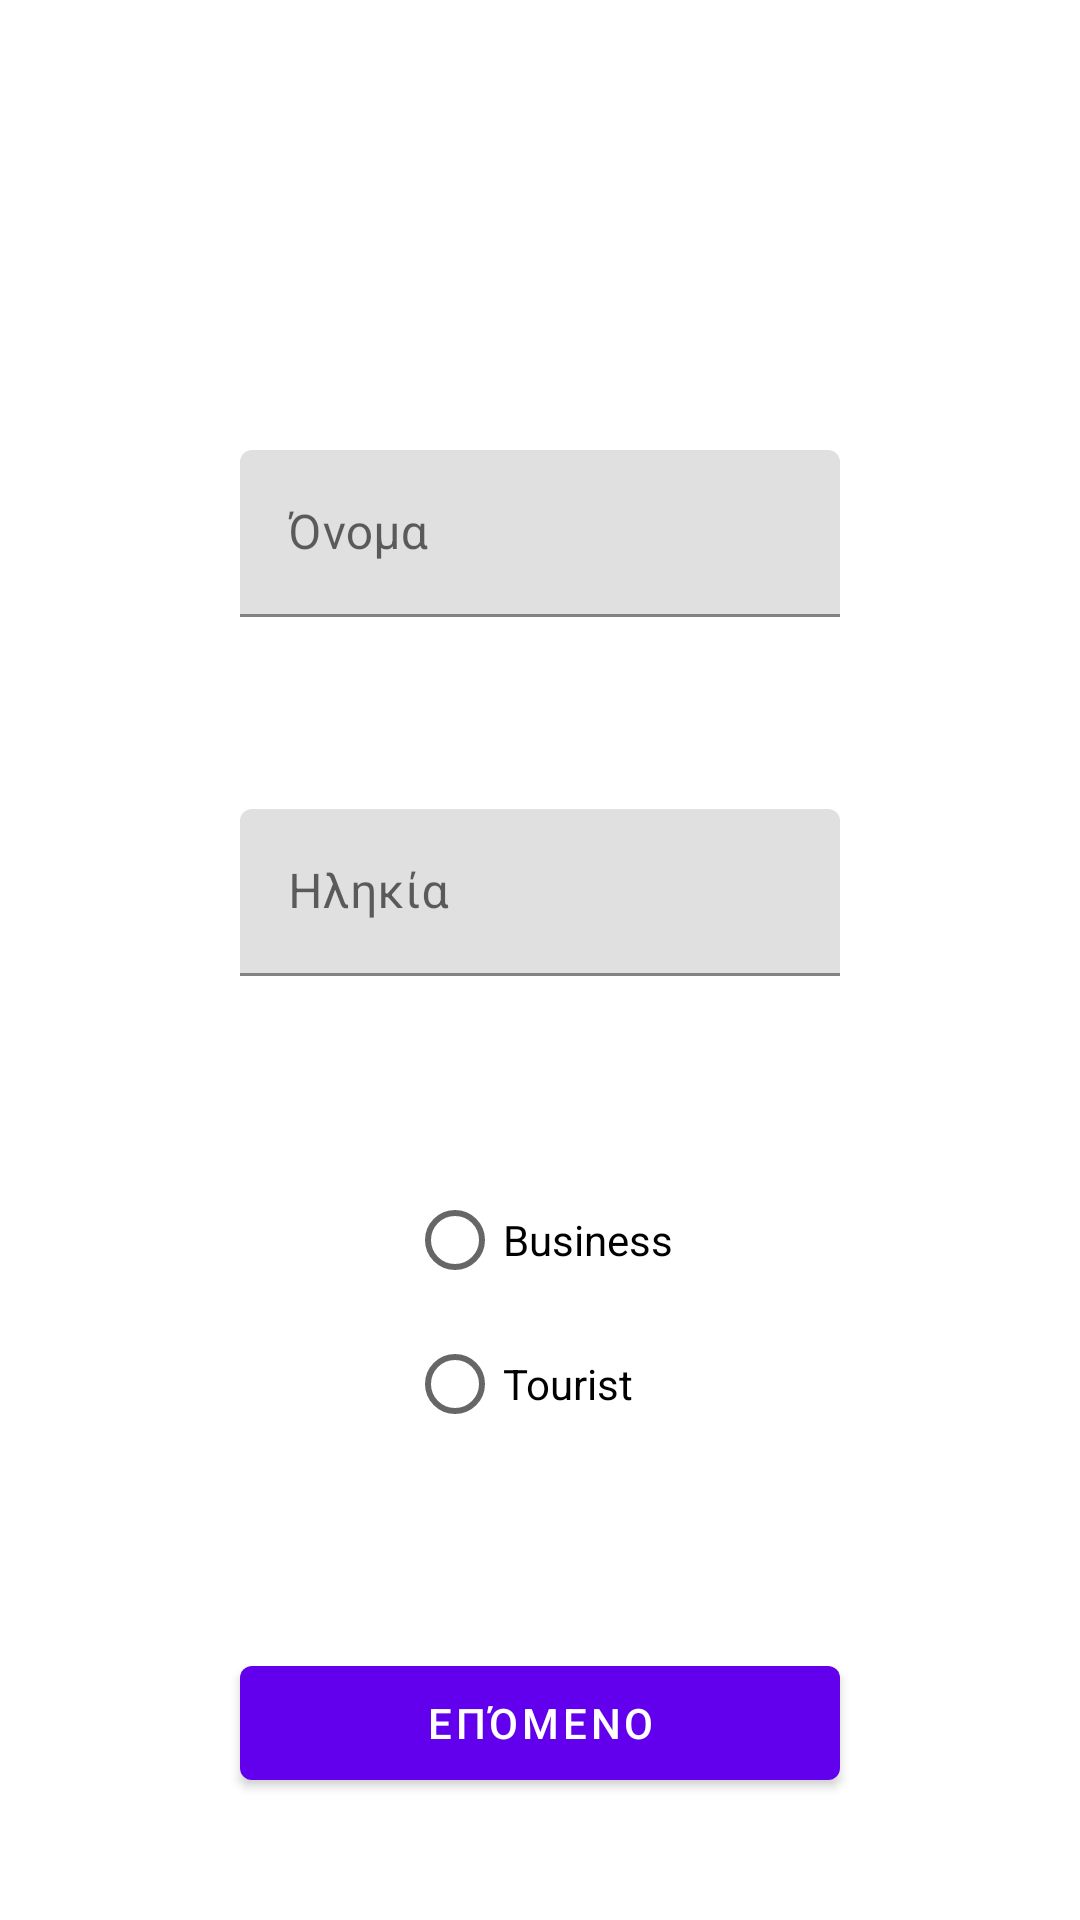

Produce the Android XML layout that renders to this screen, including the resource entries it uses.
<!-- AndroidManifest.xml: application theme AppTheme -->
<!-- res/layout/fragment_login.xml -->
<?xml version="1.0" encoding="utf-8"?>
<androidx.constraintlayout.widget.ConstraintLayout xmlns:android="http://schemas.android.com/apk/res/android"
    xmlns:app="http://schemas.android.com/apk/res-auto"
    android:orientation="vertical"
    android:layout_width="match_parent"
    android:layout_height="match_parent"
    android:background="#ffffff">


    <com.google.android.material.textfield.TextInputLayout
        android:id="@+id/nameLayout"
        android:layout_width="wrap_content"
        android:layout_height="wrap_content"
        android:layout_marginTop="150dp"
        app:layout_constraintTop_toTopOf="parent"
        app:layout_constraintStart_toStartOf="parent"
        app:layout_constraintEnd_toEndOf="parent">


        <com.google.android.material.textfield.TextInputEditText
            android:id="@+id/nameTxt"
            android:layout_width="200dp"
            android:layout_height="match_parent"
            android:hint="@string/name" />

    </com.google.android.material.textfield.TextInputLayout>

    <com.google.android.material.textfield.TextInputLayout
        android:id="@+id/ageLayout"
        android:layout_width="wrap_content"
        android:layout_height="wrap_content"
        android:layout_marginTop="64dp"
        app:layout_constraintTop_toBottomOf="@id/nameLayout"
        app:layout_constraintStart_toStartOf="parent"
        app:layout_constraintEnd_toEndOf="parent">


        <com.google.android.material.textfield.TextInputEditText
            android:id="@+id/ageTxt"
            android:layout_width="200dp"
            android:layout_height="match_parent"
            android:hint="@string/age"
            android:inputType="number"/>

    </com.google.android.material.textfield.TextInputLayout>


    <RadioGroup
        android:layout_width="wrap_content"
        android:layout_height="wrap_content"
        android:id="@+id/radioGroup"
        app:layout_constraintStart_toStartOf="parent"
        app:layout_constraintEnd_toEndOf="parent"
        app:layout_constraintTop_toBottomOf="@id/ageLayout"
        android:layout_marginTop="64dp">

        <RadioButton
            android:id="@+id/businessRadio"
            android:layout_width="wrap_content"
            android:layout_height="wrap_content"
            android:text="@string/business"/>

        <RadioButton
            android:id="@+id/touristRadio"
            android:layout_width="wrap_content"
            android:layout_height="wrap_content"
            android:text="@string/tourist"/>


    </RadioGroup>


    <com.google.android.material.button.MaterialButton
        android:layout_width="200dp"
        android:layout_height="50dp"
        android:layout_marginTop="64dp"
        android:text="@string/next"
        android:id="@+id/nextButton"
        app:layout_constraintEnd_toEndOf="parent"
        app:layout_constraintStart_toStartOf="parent"
        app:layout_constraintTop_toBottomOf="@id/radioGroup"/>


</androidx.constraintlayout.widget.ConstraintLayout>
<!-- resources referenced by this layout -->
<resources>
  <string name="age">Ηληκία</string>
  <string name="business">Business</string>
  <string name="name">Όνομα</string>
  <string name="next">Επόμενο</string>
  <string name="tourist">Tourist</string>
  <style name="AppTheme" parent="Theme.MaterialComponents.Light">
          
          <item name="colorPrimary">@color/colorPrimary</item>
          <item name="colorPrimaryDark">@color/colorPrimaryDark</item>
          <item name="colorAccent">@color/colorAccent</item>
  
  
          <item name="checkboxStyle">@style/Widget.MaterialComponents.CompoundButton.CheckBox</item>
      </style>
  <!-- not gathered from this repository: default colours our renderer supplied (Android Studio template values) -->
  <color name="colorPrimary">#FF6200EE</color>
  <color name="colorPrimaryDark">#FF3700B3</color>
  <color name="colorAccent">#FF03DAC5</color>
</resources>
